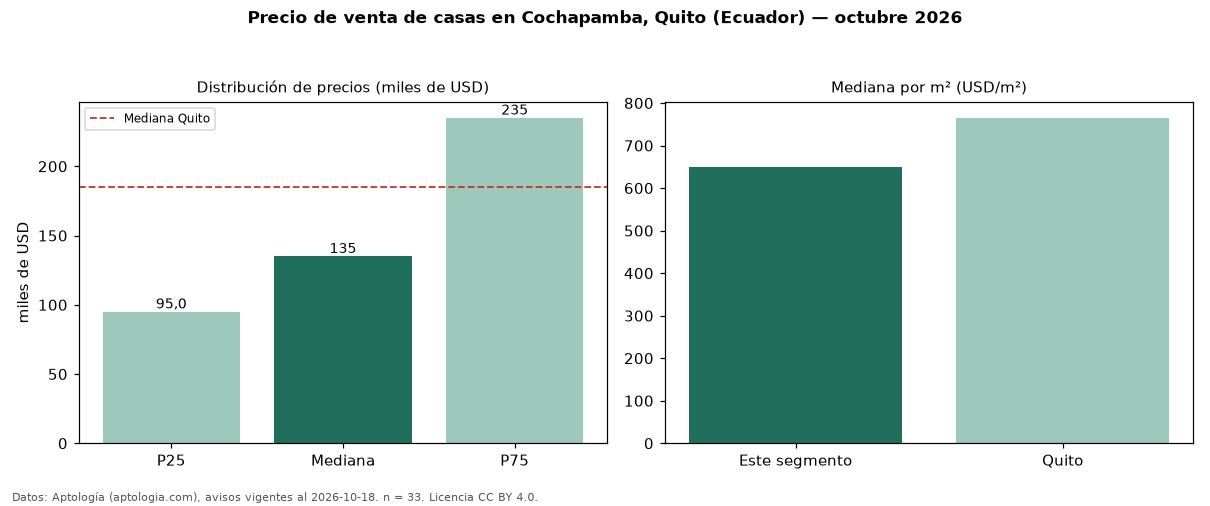

Source data for this figure (header and first rows):
seccion, metrica, valor, moneda, n
precio, p25, 95000, USD, 33
precio, mediana, 135000, USD, 33
precio, p75, 235000, USD, 33
precio, minimo, 57000, USD, 33
precio, maximo, 830000, USD, 33
m2, mediana_precio_m2, 649.4, USD, 33
m2, area_mediana_m2, 287.0, m2, 33
banos, mediana_banos, 2.0, , 
habitaciones, 3+, 135000, USD, 31
ciudad, mediana_ciudad_referencia, 185000, USD, 
ciudad, mediana_m2_ciudad, 765.2, USD, 
fuente, fecha_datos, 2026-10-18, , 
fuente, atribucion, https://www.aptologia.com/ec/venta/quito, , 
fuente, licencia, CC BY 4.0, , 
